Run: headless pygame with SDL's dummy video driver; simulated clock (each Clock.tick advances the game by its frame time, no real sleeping); random seed 0; keys injected as events and as key.get_pressed() state; no mouse input.
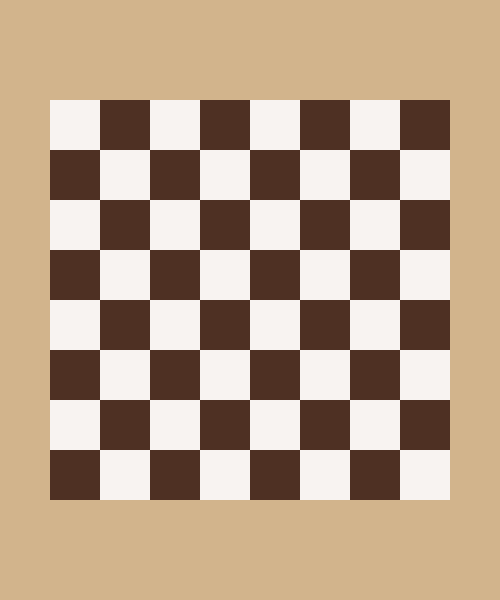
Frame 1 of 4 · flips 1–60 · no input
Frame 2 of 4 · flips 61–180 · tapped SPACE, RETURN · held RIGHT (→), D · screen unchanged from frame 1, image omitted
Frame 3 of 4 · flips 181–300 · held DOWN (↓), S · screen unchanged from frame 2, image omitted
Frame 4 of 4 · flips 301–420 · held LEFT (←), A, UP (↑), W · screen unchanged from frame 3, image omitted

The pygame program that drew these frames:

import pygame
WIDTH = 500
HEIGHT = 600
WHITE = pygame.Color("#f8f3f1")
BLACK = pygame.Color("#4e3023")
pygame.init()
screen = pygame.display.set_mode((WIDTH, HEIGHT))
clock = pygame.time.Clock()
running = True



while running:
    # poll for events
    # pygame.QUIT event means the user clicked X to close your window
    for event in pygame.event.get():
        if event.type == pygame.QUIT:
            running = False

    # fill the screen with a color to wipe away anything from last frame
    screen.fill("tan")

    # RENDER YOUR GAME HERE
    #Draw board squares
    posx = 50
    posy = 100
    row = 0
    for i in range(64):
        if row % 2 == 0:
            if i % 2 == 0:
                pygame.draw.rect(screen, WHITE, pygame.Rect(posx, posy, 50, 50))
            else: 
                pygame.draw.rect(screen, BLACK, pygame.Rect(posx, posy, 50, 50))
        else:
            if i % 2 == 0:
                pygame.draw.rect(screen, BLACK, pygame.Rect(posx, posy, 50, 50))
            else: 
                pygame.draw.rect(screen, WHITE, pygame.Rect(posx, posy, 50, 50))
        if posx == 400:
            posy += 50
            posx = 50
            row += 1
        else:
            posx += 50


    # flip() the display to put your work on screen
    pygame.display.flip()

    clock.tick(60)  # limits FPS to 60

pygame.quit()
